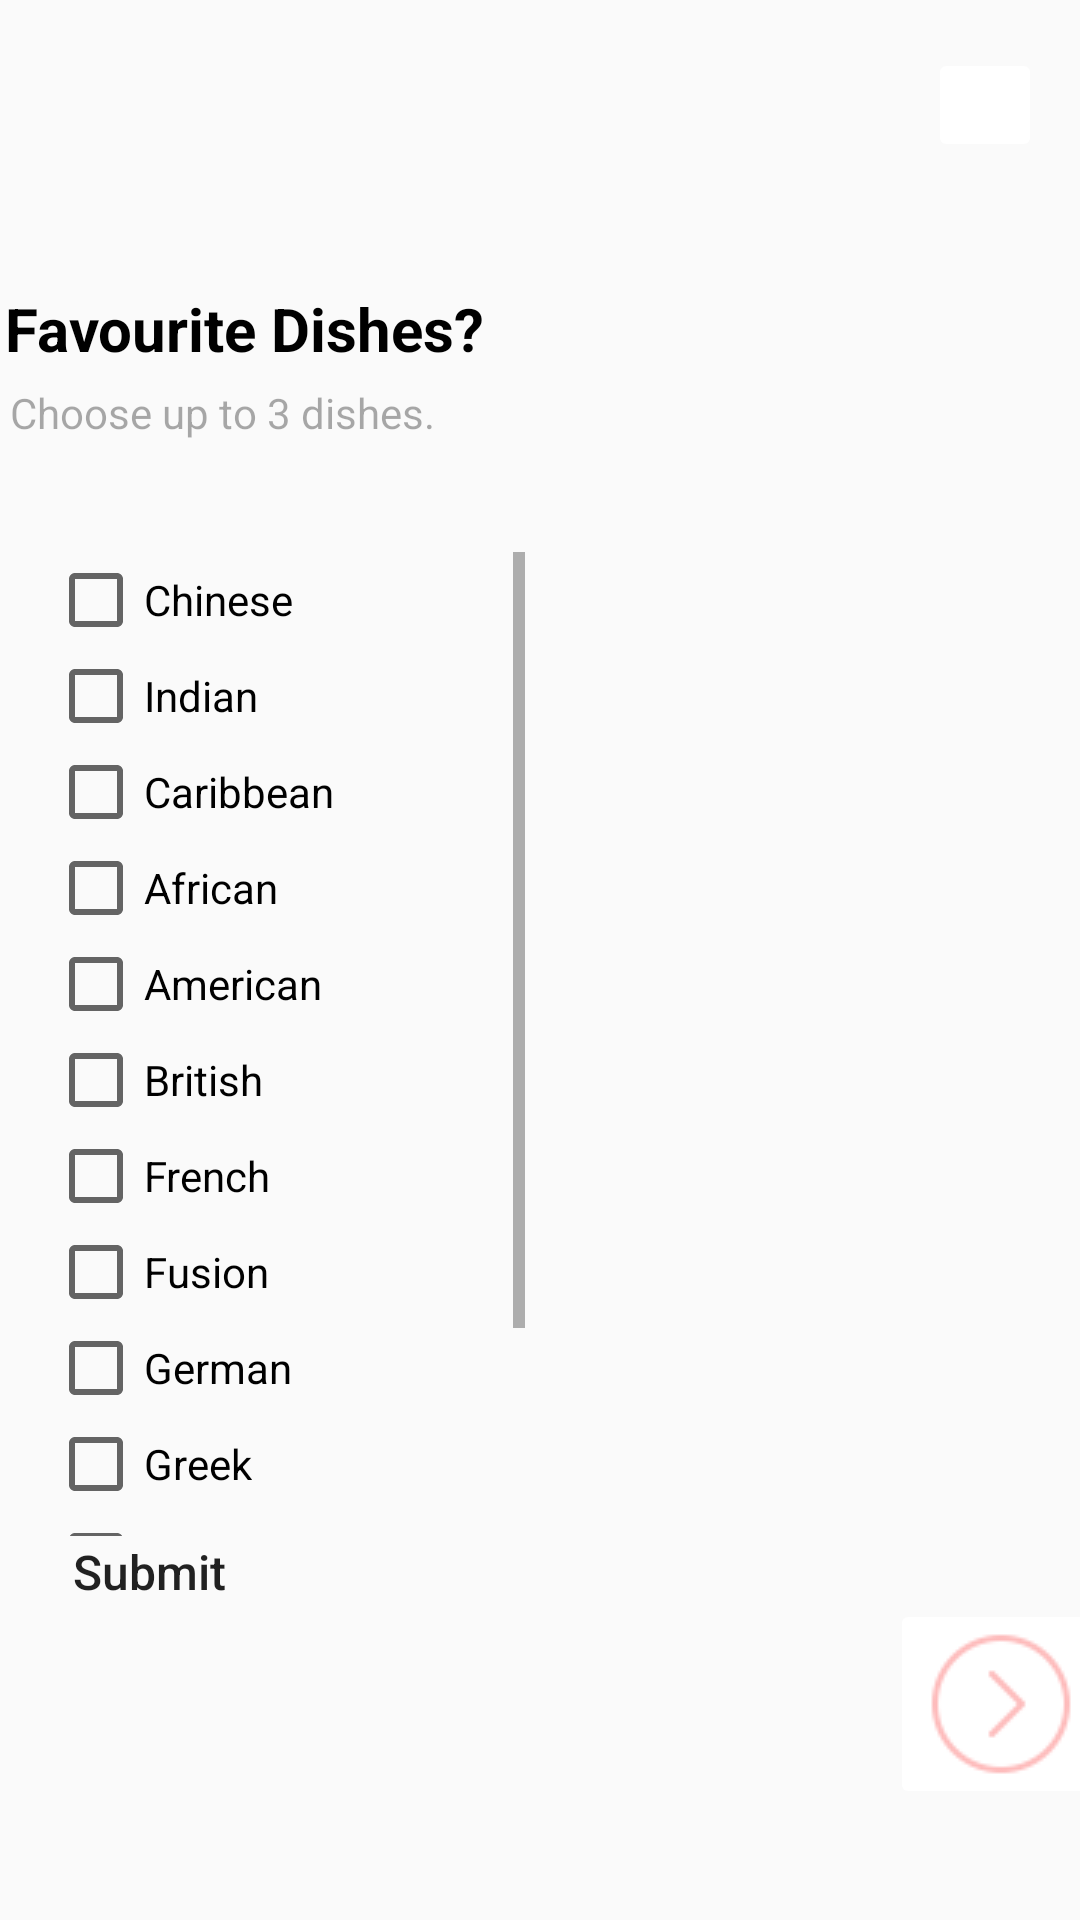

The Android layout XML behind this screen, and the referenced resources:
<!-- AndroidManifest.xml: application theme Theme.AppCompat.Light -->
<!-- res/layout/activity_dish.xml -->
<?xml version="1.0" encoding="utf-8"?>
<androidx.constraintlayout.widget.ConstraintLayout xmlns:android="http://schemas.android.com/apk/res/android"
    xmlns:app="http://schemas.android.com/apk/res-auto"
    xmlns:tools="http://schemas.android.com/tools"
    android:layout_width="match_parent"
    android:layout_height="match_parent"
    tools:context=".DishActivity">

    <androidx.appcompat.widget.AppCompatButton
        android:id="@+id/btn_submit"
        android:layout_width="73dp"
        android:layout_height="40dp"
        android:layout_marginBottom="96dp"
        android:background="@drawable/back_button"
        android:text="Submit"
        android:textAllCaps="false"
        android:textSize="16sp"
        app:layout_constraintBottom_toBottomOf="parent"
        app:layout_constraintEnd_toEndOf="parent"
        app:layout_constraintHorizontal_bias="0.047"
        app:layout_constraintStart_toStartOf="parent" />

    <ImageButton
        android:id="@+id/cross"
        android:layout_width="38dp"
        android:layout_height="38dp"
        android:layout_marginStart="342dp"
        android:layout_marginTop="16dp"
        android:layout_marginEnd="15dp"
        android:backgroundTint="#FFFFFF"
        app:layout_constraintEnd_toEndOf="parent"
        app:layout_constraintHorizontal_bias="0.937"
        app:layout_constraintStart_toStartOf="parent"
        app:layout_constraintTop_toTopOf="parent"
        app:srcCompat="@drawable/cross" />

    <TextView
        android:id="@+id/offer_title"
        android:layout_width="213dp"
        android:layout_height="41dp"
        android:layout_marginStart="27dp"
        android:layout_marginTop="96dp"
        android:layout_marginEnd="210dp"
        android:text="Favourite Dishes?"
        android:textColor="#000000"
        android:textSize="20sp"
        android:textStyle="bold"
        app:layout_constraintEnd_toEndOf="parent"
        app:layout_constraintHorizontal_bias="0.282"
        app:layout_constraintStart_toStartOf="parent"
        app:layout_constraintTop_toTopOf="parent" />

    <TextView
        android:id="@+id/gender_subtext"
        android:layout_width="355dp"
        android:layout_height="38dp"
        android:layout_marginStart="27dp"
        android:layout_marginTop="128dp"
        android:layout_marginEnd="72dp"
        android:text="Choose up to 3 dishes."
        android:textColor="#56000000"
        app:layout_constraintEnd_toEndOf="parent"
        app:layout_constraintHorizontal_bias="0.255"
        app:layout_constraintStart_toStartOf="parent"
        app:layout_constraintTop_toTopOf="parent" />


    <ImageButton
        android:id="@+id/next"
        android:layout_width="wrap_content"
        android:layout_height="wrap_content"
        android:layout_marginStart="322dp"
        android:layout_marginEnd="15dp"
        android:layout_marginBottom="37dp"
        android:backgroundTint="#FFFFFF"
        app:layout_constraintBottom_toBottomOf="parent"
        app:layout_constraintEnd_toEndOf="parent"
        app:layout_constraintStart_toStartOf="parent"
        app:srcCompat="@drawable/next" />


    <ScrollView
        android:layout_width="159dp"
        android:layout_height="328dp"
        android:layout_marginStart="16dp"
        android:layout_marginTop="184dp"
        android:layout_marginEnd="30dp"
        app:layout_constraintEnd_toEndOf="parent"
        app:layout_constraintHorizontal_bias="0.0"
        app:layout_constraintStart_toStartOf="parent"
        app:layout_constraintTop_toTopOf="parent">

        <LinearLayout
            android:id="@+id/layout_scrollview"
            android:layout_width="match_parent"
            android:layout_height="wrap_content"
            android:orientation="vertical">

            <CheckBox
                android:id="@+id/checkBoxChinese"
                android:layout_width="wrap_content"
                android:layout_height="wrap_content"
                android:onClick="onOptionClicked"
                android:text="Chinese" />

            <CheckBox
                android:id="@+id/checkBoxIndian"
                android:layout_width="wrap_content"
                android:layout_height="wrap_content"
                android:onClick="onOptionClicked"
                android:text="Indian" />

            <CheckBox
                android:id="@+id/checkBoxCaribbean"
                android:layout_width="wrap_content"
                android:layout_height="wrap_content"
                android:onClick="onOptionClicked"
                android:text="Caribbean" />

            <CheckBox
                android:id="@+id/checkBoxAfrican"
                android:layout_width="wrap_content"
                android:layout_height="wrap_content"
                android:onClick="onOptionClicked"
                android:text="African" />

            <CheckBox
                android:id="@+id/checkBoxAmerican"
                android:layout_width="wrap_content"
                android:layout_height="wrap_content"
                android:onClick="onOptionClicked"
                android:text="American" />

            <CheckBox
                android:id="@+id/checkBoxBritish"
                android:layout_width="wrap_content"
                android:layout_height="wrap_content"
                android:onClick="onOptionClicked"
                android:text="British" />

            <CheckBox
                android:id="@+id/checkBoxFrench"
                android:layout_width="wrap_content"
                android:layout_height="wrap_content"
                android:onClick="onOptionClicked"
                android:text="French" />

            <CheckBox
                android:id="@+id/checkBoxFusion"
                android:layout_width="wrap_content"
                android:layout_height="wrap_content"
                android:onClick="onOptionClicked"
                android:text="Fusion" />

            <CheckBox
                android:id="@+id/checkBoxGerman"
                android:layout_width="wrap_content"
                android:layout_height="wrap_content"
                android:onClick="onOptionClicked"
                android:text="German" />

            <CheckBox
                android:id="@+id/checkBoxGreek"
                android:layout_width="wrap_content"
                android:layout_height="wrap_content"
                android:onClick="onOptionClicked"
                android:text="Greek" />

            <CheckBox
                android:id="@+id/checkBoxItalian"
                android:layout_width="wrap_content"
                android:layout_height="wrap_content"
                android:onClick="onOptionClicked"
                android:text="Italian" />

            <CheckBox
                android:id="@+id/checkBoxJapanese"
                android:layout_width="wrap_content"
                android:layout_height="wrap_content"
                android:onClick="onOptionClicked"
                android:text="Japanese" />

            <CheckBox
                android:id="@+id/checkBoxSpanish"
                android:layout_width="wrap_content"
                android:layout_height="wrap_content"
                android:onClick="onOptionClicked"
                android:text="Spanish" />

        </LinearLayout>

    </ScrollView>

</androidx.constraintlayout.widget.ConstraintLayout>
<!-- resources referenced by this layout -->
<resources>
  <!-- drawable next: png bitmap (drawable, 1204 bytes) -->
</resources>
